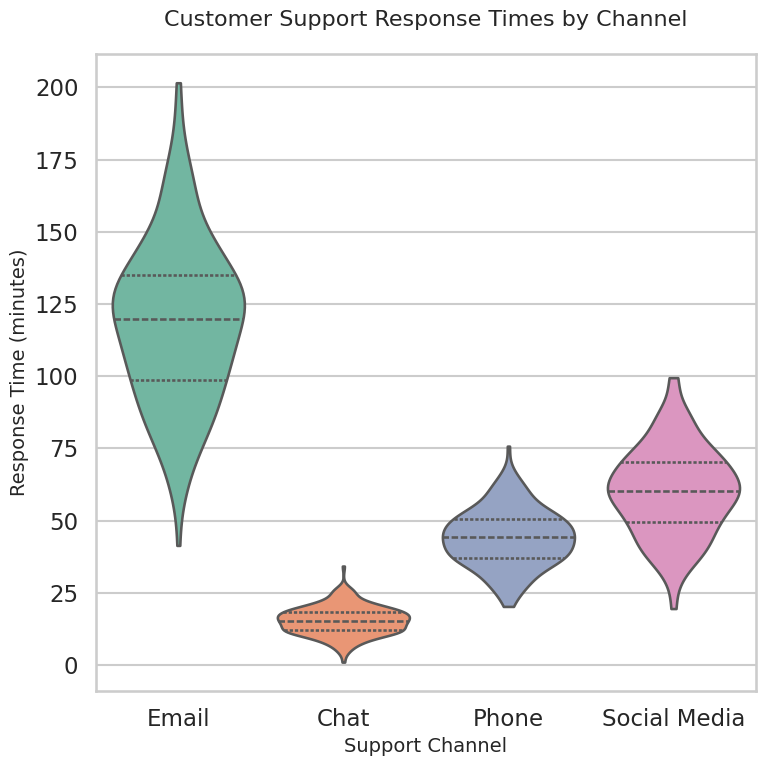

Python code for this plot:
# chart.py
# [redacted]
# Customer Analytics: Response Time Distribution by Support Channel
# Creates a Seaborn violinplot for support response times

import seaborn as sns
import matplotlib.pyplot as plt
import pandas as pd
import numpy as np

# ---------------------------
# Generate synthetic dataset
# ---------------------------
np.random.seed(42)

channels = ["Email", "Chat", "Phone", "Social Media"]

# Simulate response times (in minutes) for each support channel
data = []
for channel in channels:
    if channel == "Email":
        times = np.random.normal(loc=120, scale=30, size=200)  # slower
    elif channel == "Chat":
        times = np.random.normal(loc=15, scale=5, size=200)    # fastest
    elif channel == "Phone":
        times = np.random.normal(loc=45, scale=10, size=200)   # moderate
    else:  # Social Media
        times = np.random.normal(loc=60, scale=15, size=200)   # mid-slow
    # Ensure positive times
    times = np.clip(times, 1, None)
    for t in times:
        data.append({"Channel": channel, "ResponseTime": t})

df = pd.DataFrame(data)

# ---------------------------
# Visualization
# ---------------------------
sns.set_style("whitegrid")
sns.set_context("talk")

plt.figure(figsize=(8, 8))  # ensures 512x512 pixels at dpi=64

ax = sns.violinplot(
    x="Channel", y="ResponseTime", data=df,
    palette="Set2", inner="quartile", cut=0
)

ax.set_title("Customer Support Response Times by Channel", fontsize=16, pad=20)
ax.set_xlabel("Support Channel", fontsize=14)
ax.set_ylabel("Response Time (minutes)", fontsize=14)

plt.tight_layout()

# ---------------------------
# Save chart as exactly 512x512 pixels
# ---------------------------
plt.savefig("chart.png", dpi=64, bbox_inches="tight")
